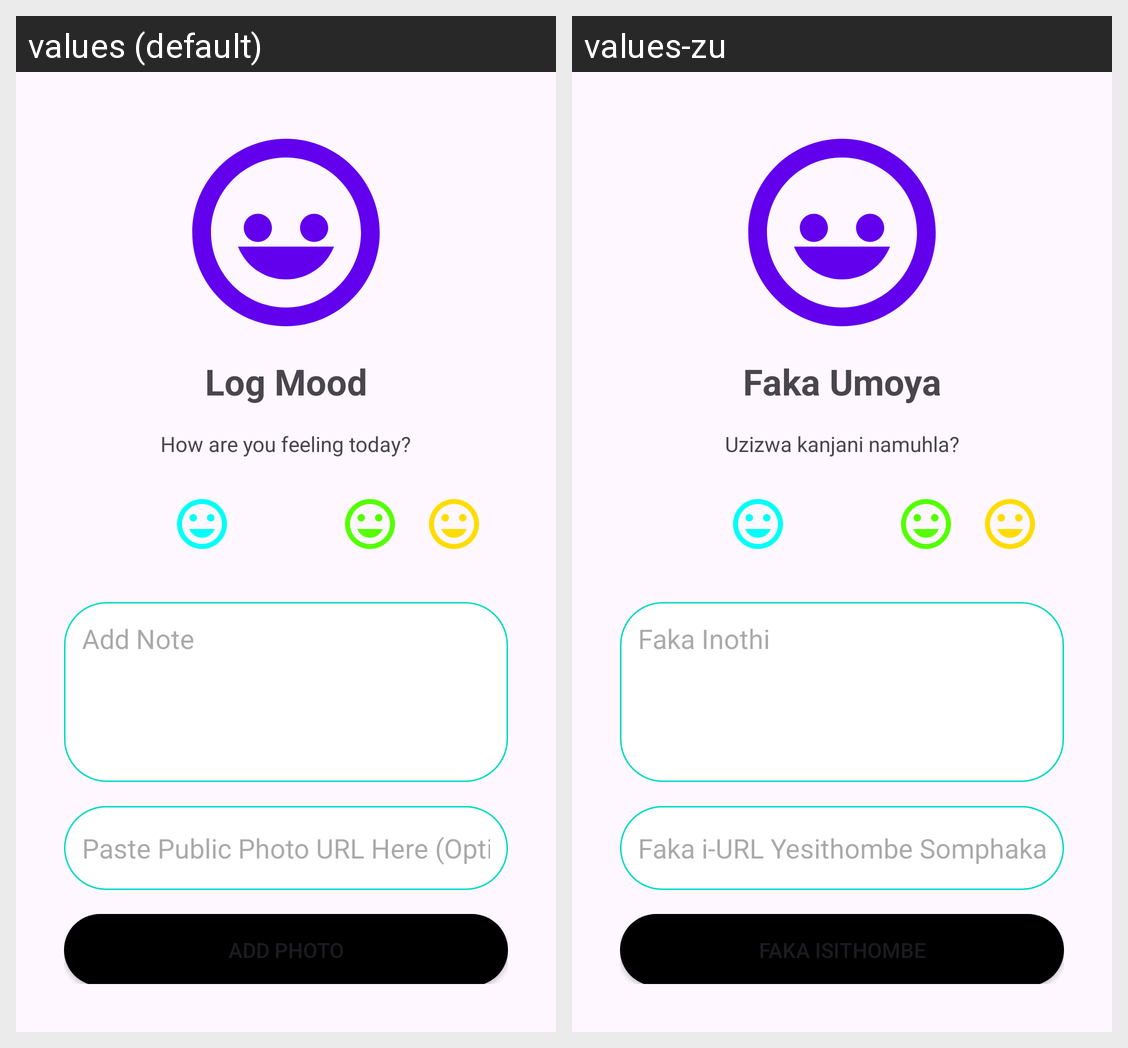

Translations of the strings shown on this Android screen, per locale in the grid:
Android screen res/layout/activity_log_mood.xml rendered under 2 locales, left to right: values (default), values-zu. Device: Nexus 5 (rendered at 1080×1920; each locale shown at half size, 540×960, under a caption strip naming it); theme Theme.MoodMate.
Strings drawn on this screen, with the default value and each locale's value (text and hints the layout hard-codes, and strings that could not be matched under every locale, appear in the picture but are not listed):

button_log_mood
  values: Log Mood
  values-zu: Faka Umoya

log_mood_prompt
  values: How are you feeling today?
  values-zu: Uzizwa kanjani namuhla?

log_mood_note_hint
  values: Add Note
  values-zu: Faka Inothi

log_mood_photo_url_hint
  values: Paste Public Photo URL Here (Optional)
  values-zu: Faka i-URL Yesithombe Somphakathi Lapha

log_mood_add_photo
  values: Add Photo
  values-zu: Faka Isithombe
